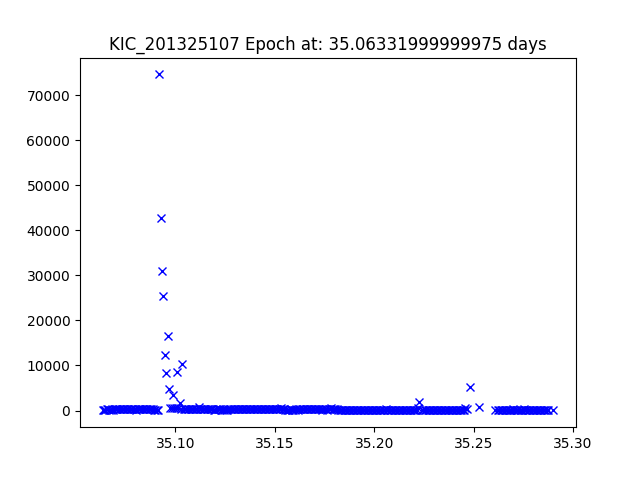

The file beside this chart, header and first rows:
JDtimes, observed fluxes, observed uncertainties
35.06, 177.5, 19.47
35.06, 218.4, 19.24
35.06, 215.2, 19.26
35.07, 261.1, 19.05
35.07, 243.2, 19.12
35.07, 220.2, 19.23
35.07, 196.9, 19.35
35.07, 401.4, 18.58
35.07, 214.8, 19.26
35.07, 268.8, 19.02
35.07, 299.3, 18.9
35.07, 244.8, 19.12
35.07, 236.8, 19.15
35.07, 261.1, 19.05
35.07, 248.3, 19.1
35.07, 237, 19.15
35.07, 304, 18.88
35.07, 286.4, 18.95
35.08, 298.2, 18.9
35.08, 251.3, 19.09
35.08, 299.8, 18.9
35.08, 313.8, 18.85
35.08, 305.9, 18.88
35.08, 275.2, 18.99
35.08, 275.1, 18.99
35.08, 201.2, 19.33
35.08, 231.7, 19.18
35.08, 244.1, 19.12
35.08, 244.1, 19.12
35.08, 255.5, 19.07
35.08, 286.6, 18.95
35.08, 278.2, 18.98
35.09, 248.6, 19.1
35.09, 273.8, 19
35.09, 241.2, 19.13
35.09, 261.1, 19.05
35.09, 255.1, 19.07
35.09, 227.9, 19.19
35.09, 204.3, 19.31
35.09, 145.1, 19.68
35.09, 175.1, 19.48
35.09, 91.36, 20.19
35.09, 74672, 12.91
35.09, 42690, 13.51
35.09, 30944, 13.86
35.09, 25423, 14.08
35.09, 12441, 14.85
35.1, 8273, 15.29
35.1, 16533, 14.54
35.1, 4757, 15.9
35.1, 623, 18.1
35.1, 475.8, 18.4
35.1, 3420, 16.25
35.1, 519.1, 18.3
35.1, 615.8, 18.12
35.1, 8548, 15.26
35.1, 613.9, 18.12
35.1, 1568, 17.1
35.1, 288.7, 18.94
35.1, 10369, 15.05
... 251 more rows
